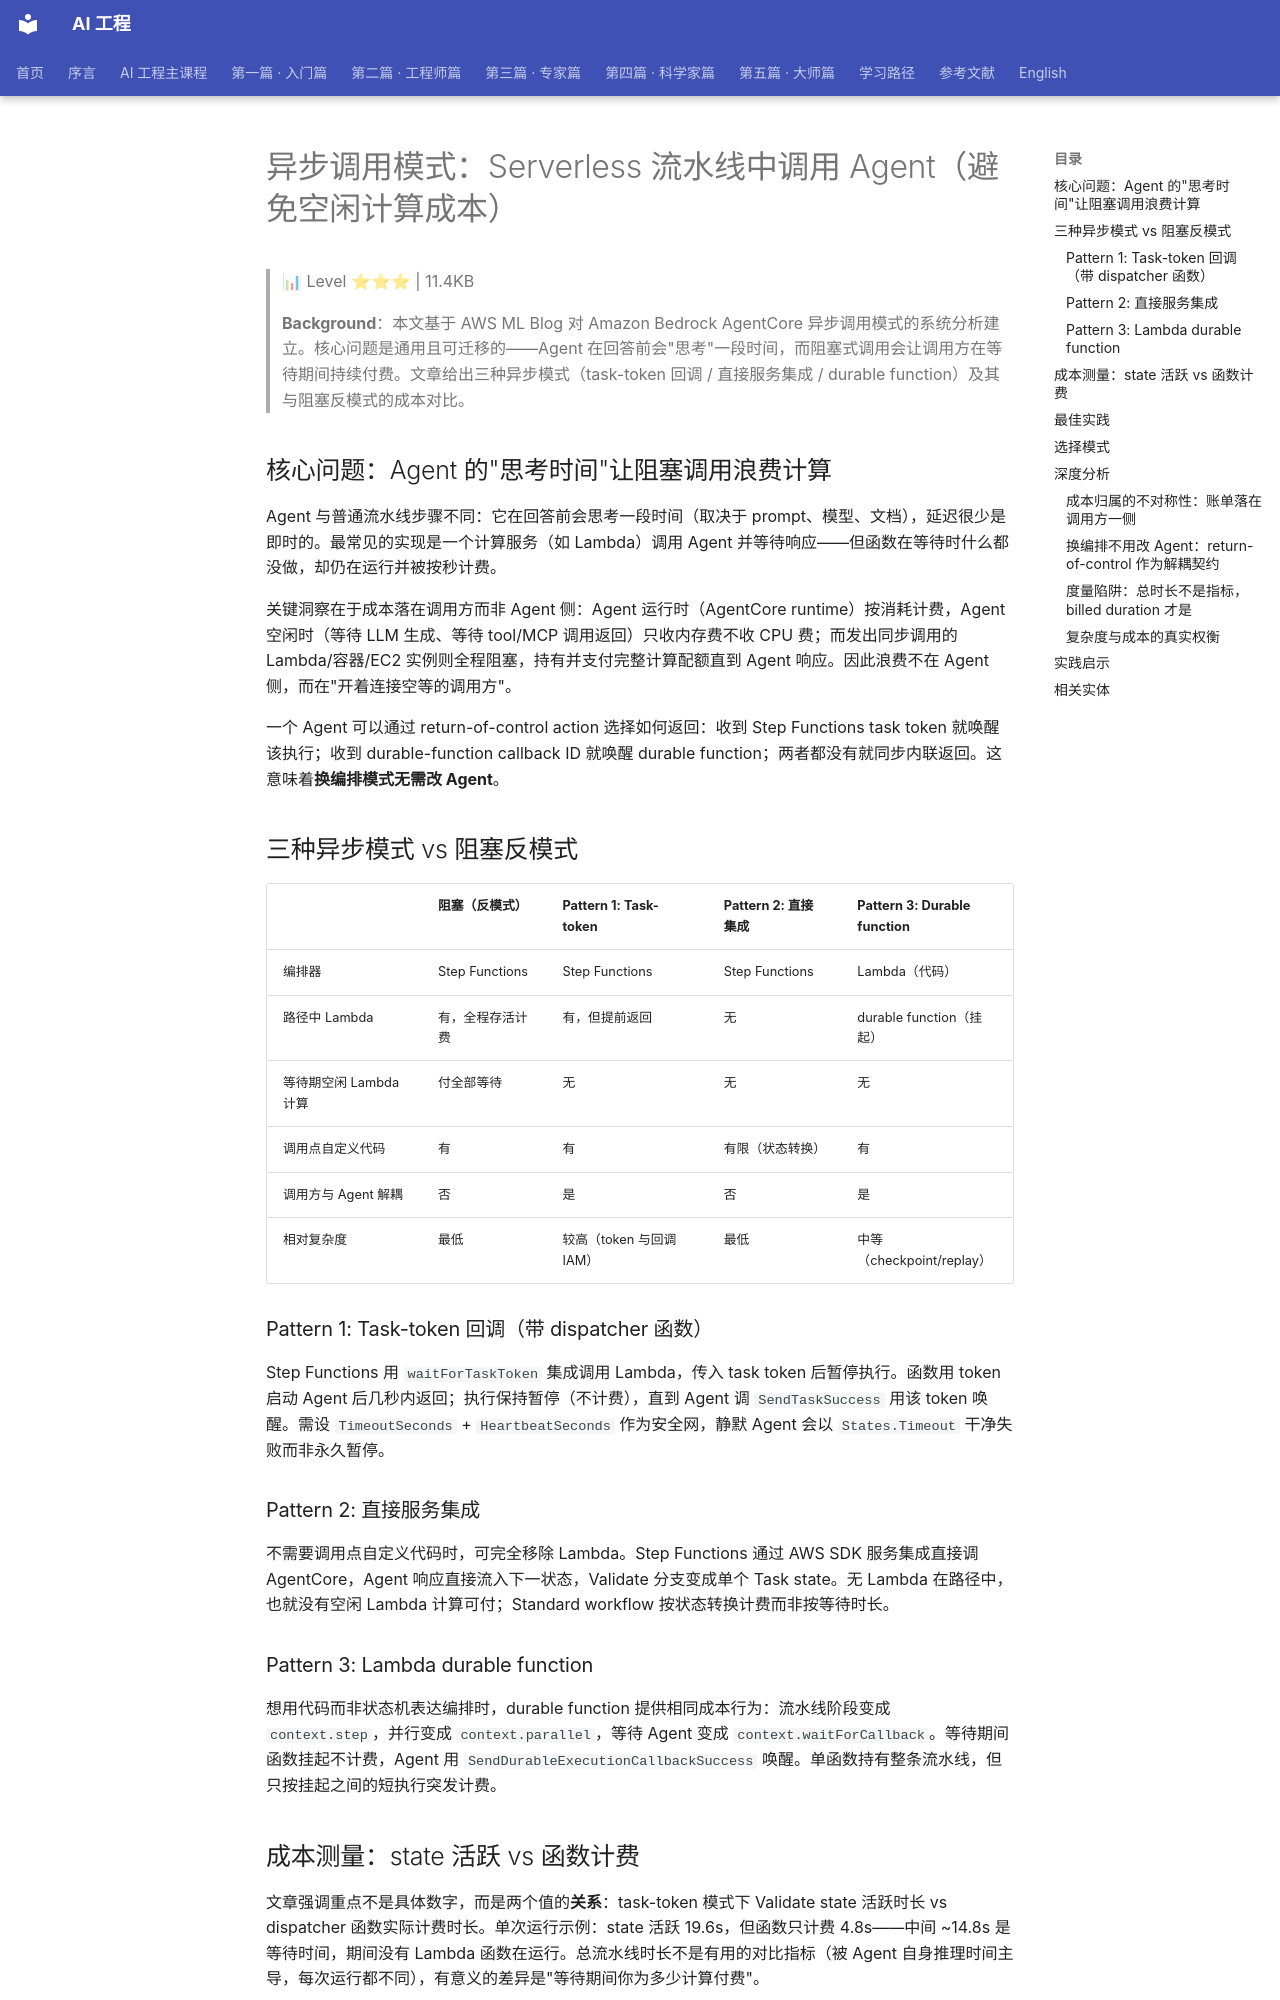

repository: QianJinGuo/wiki-book · page: ch11/046-serverless-agent.html · generator: mkdocs

# 异步调用模式：Serverless 流水线中调用 Agent（避免空闲计算成本）

> 📊 Level ⭐⭐⭐ | 11.4KB

> **Background**：本文基于 AWS ML Blog 对 Amazon Bedrock AgentCore 异步调用模式的系统分析建立。核心问题是通用且可迁移的——Agent 在回答前会"思考"一段时间，而阻塞式调用会让调用方在等待期间持续付费。文章给出三种异步模式（task-token 回调 / 直接服务集成 / durable function）及其与阻塞反模式的成本对比。

## 核心问题：Agent 的"思考时间"让阻塞调用浪费计算

Agent 与普通流水线步骤不同：它在回答前会思考一段时间（取决于 prompt、模型、文档），延迟很少是即时的。最常见的实现是一个计算服务（如 Lambda）调用 Agent 并等待响应——但函数在等待时什么都没做，却仍在运行并被按秒计费。

关键洞察在于成本落在调用方而非 Agent 侧：Agent 运行时（AgentCore runtime）按消耗计费，Agent 空闲时（等待 LLM 生成、等待 tool/MCP 调用返回）只收内存费不收 CPU 费；而发出同步调用的 Lambda/容器/EC2 实例则全程阻塞，持有并支付完整计算配额直到 Agent 响应。因此浪费不在 Agent 侧，而在"开着连接空等的调用方"。

一个 Agent 可以通过 return-of-control action 选择如何返回：收到 Step Functions task token 就唤醒该执行；收到 durable-function callback ID 就唤醒 durable function；两者都没有就同步内联返回。这意味着**换编排模式无需改 Agent**。

## 三种异步模式 vs 阻塞反模式

| | 阻塞（反模式） | Pattern 1: Task-token | Pattern 2: 直接集成 | Pattern 3: Durable function |
|---|---|---|---|---|
| 编排器 | Step Functions | Step Functions | Step Functions | Lambda（代码） |
| 路径中 Lambda | 有，全程存活计费 | 有，但提前返回 | 无 | durable function（挂起） |
| 等待期空闲 Lambda 计算 | 付全部等待 | 无 | 无 | 无 |
| 调用点自定义代码 | 有 | 有 | 有限（状态转换） | 有 |
| 调用方与 Agent 解耦 | 否 | 是 | 否 | 是 |
| 相对复杂度 | 最低 | 较高（token 与回调 IAM） | 最低 | 中等（checkpoint/replay） |

### Pattern 1: Task-token 回调（带 dispatcher 函数）
Step Functions 用 `waitForTaskToken` 集成调用 Lambda，传入 task token 后暂停执行。函数用 token 启动 Agent 后几秒内返回；执行保持暂停（不计费），直到 Agent 调 `SendTaskSuccess` 用该 token 唤醒。需设 `TimeoutSeconds` + `HeartbeatSeconds` 作为安全网，静默 Agent 会以 `States.Timeout` 干净失败而非永久暂停。

### Pattern 2: 直接服务集成
不需要调用点自定义代码时，可完全移除 Lambda。Step Functions 通过 AWS SDK 服务集成直接调 AgentCore，Agent 响应直接流入下一状态，Validate 分支变成单个 Task state。无 Lambda 在路径中，也就没有空闲 Lambda 计算可付；Standard workflow 按状态转换计费而非按等待时长。

### Pattern 3: Lambda durable function
想用代码而非状态机表达编排时，durable function 提供相同成本行为：流水线阶段变成 `context.step`，并行变成 `context.parallel`，等待 Agent 变成 `context.waitForCallback`。等待期间函数挂起不计费，Agent 用 `SendDurableExecutionCallbackSuccess` 唤醒。单函数持有整条流水线，但只按挂起之间的短执行突发计费。

## 成本测量：state 活跃 vs 函数计费

文章强调重点不是具体数字，而是两个值的**关系**：task-token 模式下 Validate state 活跃时长 vs dispatcher 函数实际计费时长。单次运行示例：state 活跃 19.6s，但函数只计费 4.8s——中间 ~14.8s 是等待时间，期间没有 Lambda 函数在运行。总流水线时长不是有用的对比指标（被 Agent 自身推理时间主导，每次运行都不同），有意义的差异是"等待期间你为多少计算付费"。

## 最佳实践

- **防范永不回答的 Agent**：给每个 `waitForTaskToken` state 设 `TimeoutSeconds`，避免执行无限挂起；Agent 发心跳时也设 `HeartbeatSeconds` 加速死 Agent 检测，错误路由到失败或人工审查路径。
- **重试用稳定 session ID**：把 `sessionId` 设为从执行上下文派生的值（如 Step Functions 执行名），让重试恢复同一 Agent 会话而非从头开始。
- **开启 X-Ray**：精确显示 Agent 思考用了多久 vs 调用方等待了多久，确认模式确实在间隙释放了计算。
- **dispatcher 函数按速度配，不按 Agent 负载配**：只序列化请求并调用端点，256MB 内存 + 30s 超时通常足够，重活都在 Agent 侧。
